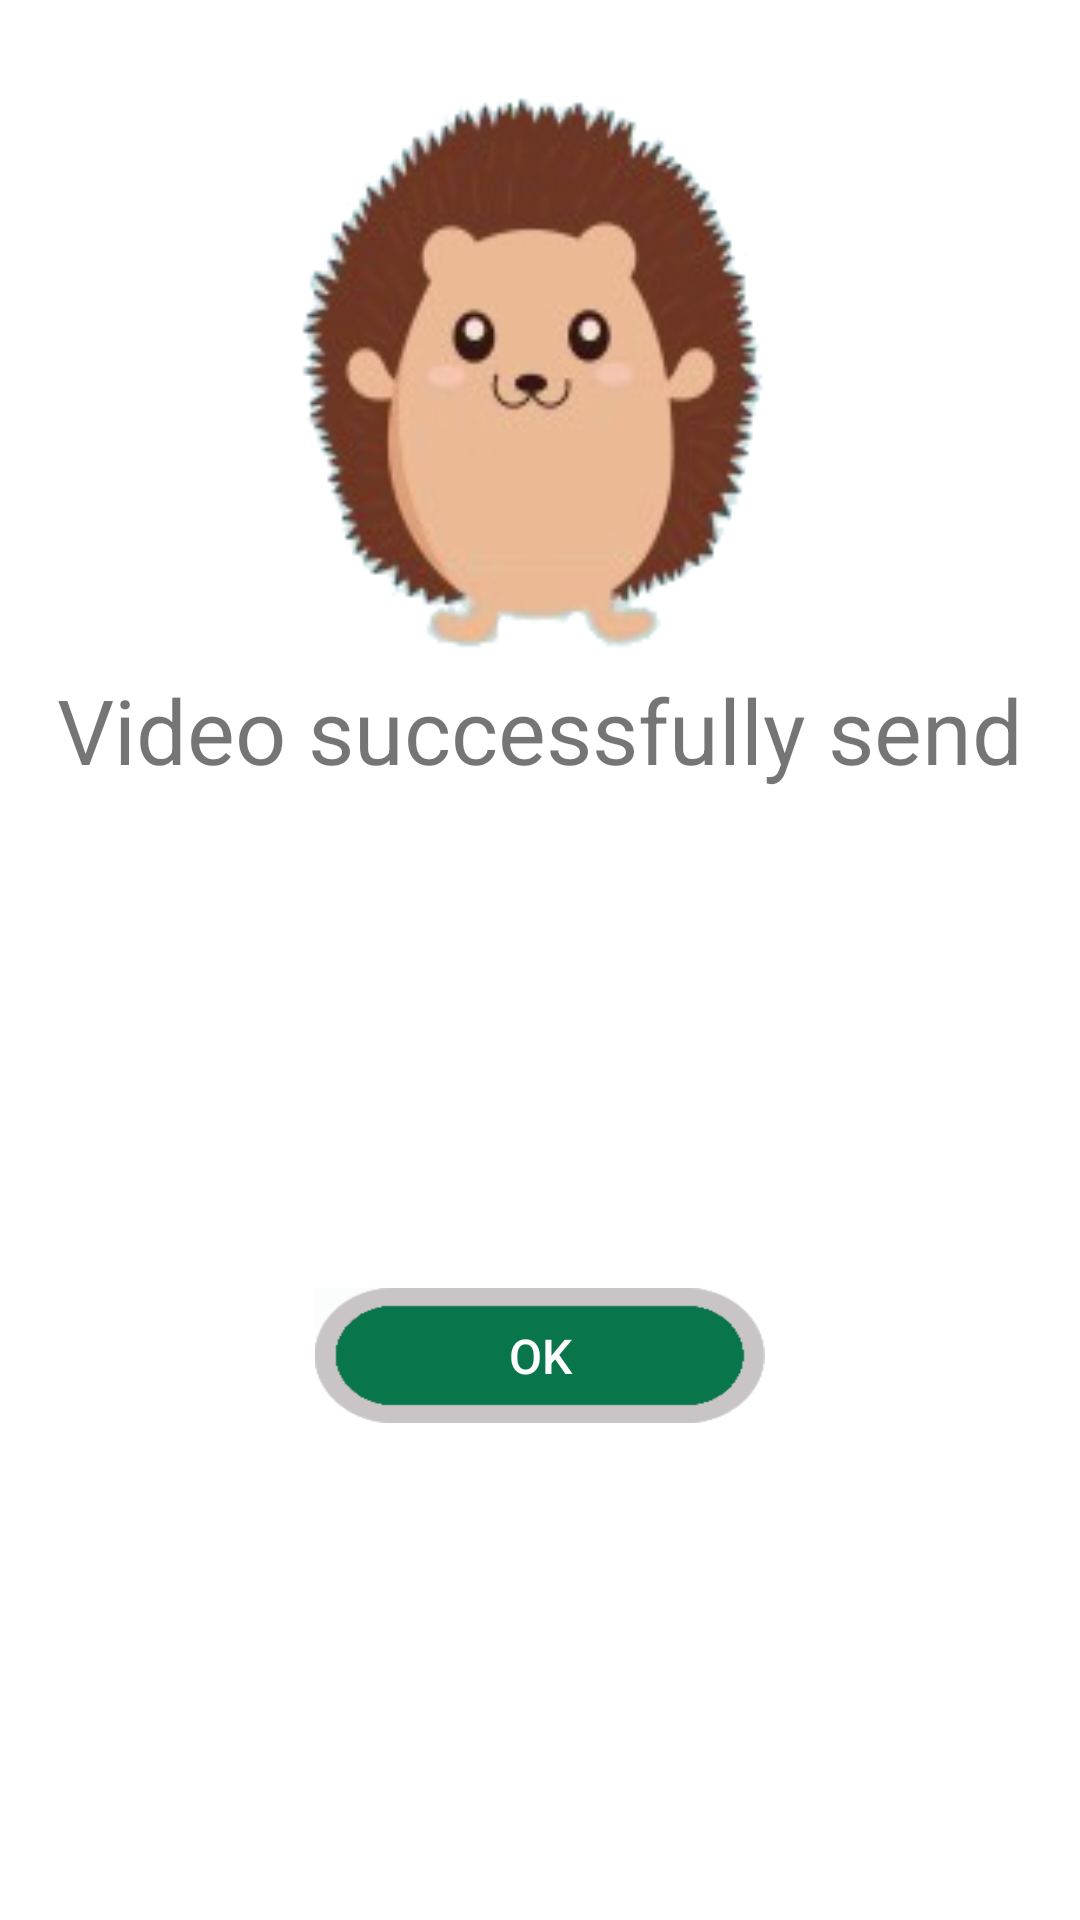

Layout XML and referenced resources for this Android screen:
<!-- AndroidManifest.xml: application theme NoActionBar -->
<!-- res/layout/dialog_success_send.xml -->
<?xml version="1.0" encoding="utf-8"?>
<android.support.constraint.ConstraintLayout
    xmlns:android="http://schemas.android.com/apk/res/android"
    android:layout_width="match_parent"
    android:layout_height="wrap_content"
    android:layout_marginBottom="20dp"
    xmlns:app="http://schemas.android.com/apk/res-auto"
    xmlns:tools="http://schemas.android.com/tools"
    android:background="@android:color/white">

    <ImageView
        android:id="@+id/iv_icon_video"
        android:layout_width="95dp"
        android:layout_height="90dp"
        android:backgroundTint="@color/colorPrimaryDark"
        android:background="@drawable/play"
        android:elevation="20dp"
        android:layout_marginTop="69dp"
        app:layout_constraintStart_toStartOf="@+id/iv_icon"
        app:layout_constraintEnd_toEndOf="@+id/iv_icon"
        app:layout_constraintTop_toTopOf="@+id/iv_icon"
        app:layout_constraintBottom_toBottomOf="@+id/iv_icon"/>

    <ImageView
        android:id="@+id/iv_icon"
        android:layout_width="200dp"
        android:layout_height="200dp"
        android:layout_marginTop="23dp"
        android:background="@drawable/hedgehog"
        app:layout_constraintRight_toRightOf="parent"
        app:layout_constraintLeft_toLeftOf="parent"
        app:layout_constraintTop_toTopOf="parent"/>

    <TextView
        android:id="@+id/tv_download"
        android:layout_width="wrap_content"
        android:layout_height="wrap_content"
        android:text="Video successfully send"
        android:textSize="30sp"
        android:layout_marginBottom="30dp"
        android:textAlignment="center"
        app:layout_constraintTop_toBottomOf="@+id/iv_icon"
        app:layout_constraintStart_toStartOf="@+id/iv_icon"
        app:layout_constraintEnd_toEndOf="@+id/iv_icon"/>

    <SeekBar
        android:visibility="gone"
        android:id="@+id/seekbar"
        android:layout_width="match_parent"
        android:layout_height="30dp"
        android:layout_marginTop="15dp"
        android:progress="30"
        app:layout_constraintTop_toBottomOf="@+id/tv_download"/>

    <TextView
        android:visibility="gone"
        android:id="@+id/tv_download_percent"
        android:layout_width="wrap_content"
        android:layout_height="wrap_content"
        android:text="30%"
        android:textSize="20dp"
        app:layout_constraintTop_toBottomOf="@+id/seekbar"
        app:layout_constraintRight_toRightOf="parent"
        app:layout_constraintLeft_toLeftOf="parent"/>

    <TextView
        android:visibility="gone"
        android:id="@+id/tv_title"
        android:layout_width="wrap_content"
        android:layout_height="wrap_content"
        android:text="Title1"
        android:textSize="25dp"
        android:textStyle="bold"
        android:layout_marginTop="10dp"
        app:layout_constraintTop_toBottomOf="@+id/tv_download_percent"
        app:layout_constraintRight_toRightOf="parent"
        app:layout_constraintLeft_toLeftOf="parent"/>

    <TextView
        android:visibility="gone"
        android:id="@+id/tv_save_place"
        android:layout_width="wrap_content"
        android:layout_height="wrap_content"
        android:text="Your video was saved in \n/storage/hedgehogs/title1.mp4"
        android:textSize="20dp"
        android:layout_marginTop="20dp"
        android:textAlignment="center"
        app:layout_constraintTop_toBottomOf="@+id/tv_title"
        app:layout_constraintRight_toRightOf="parent"
        app:layout_constraintLeft_toLeftOf="parent"/>

    <Button
        android:id="@+id/btn_log_out"
        android:layout_width="150dp"
        android:layout_height="45dp"
        android:layout_marginTop="10dp"
        android:layout_marginBottom="10dp"
        android:lineSpacingExtra="-2sp"
        android:text="Ok"
        android:textColor="@android:color/white"
        android:textSize="16sp"
        android:background="@drawable/btn_lipstick"
        app:layout_constraintLeft_toLeftOf="parent"
        app:layout_constraintRight_toRightOf="parent"
        app:layout_constraintTop_toBottomOf="@+id/tv_save_place"
        app:layout_constraintBottom_toBottomOf="parent"/>

    

</android.support.constraint.ConstraintLayout>
<!-- resources referenced by this layout -->
<resources>
  <color name="colorPrimaryDark">#216941</color>
  <!-- drawable btn_lipstick: png bitmap (drawable, 2865 bytes) -->
  <!-- drawable hedgehog: png bitmap (drawable, 25420 bytes) -->
  <style name="NoActionBar" parent="Theme.AppCompat.Light.NoActionBar">
          <item name="windowNoTitle">true</item>
          <item name="android:windowContentOverlay">@null</item>
      </style>
</resources>
